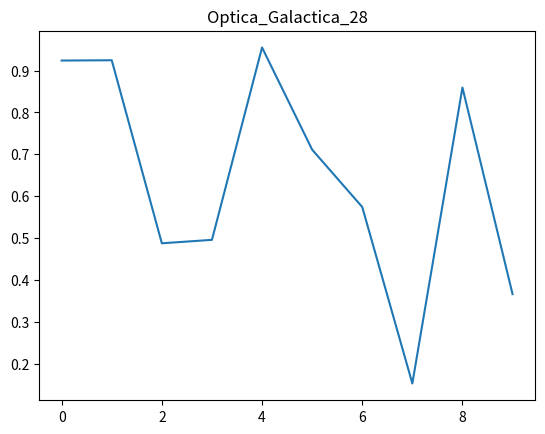

This chart was generated by the following Python code:
import numpy as np
import matplotlib.pyplot as plt
plt.plot(np.random.rand(10))
plt.title("Optica_Galactica_28")
plt.show()
